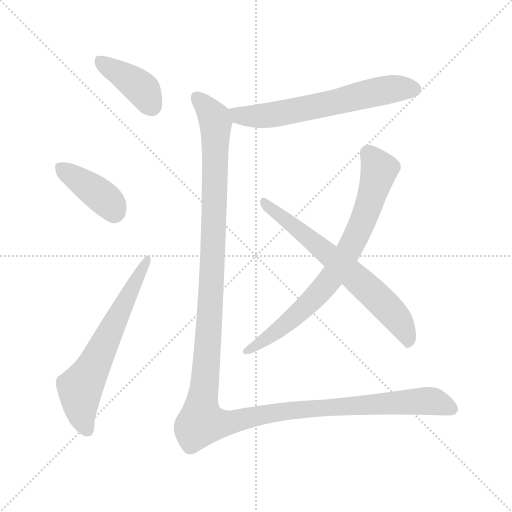
t = 0.00 s
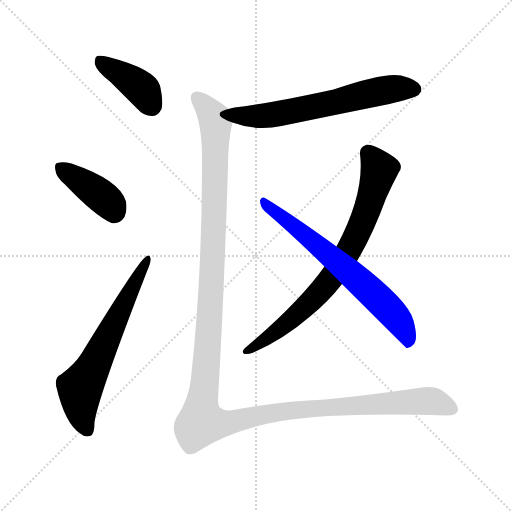
t = 4.33 s
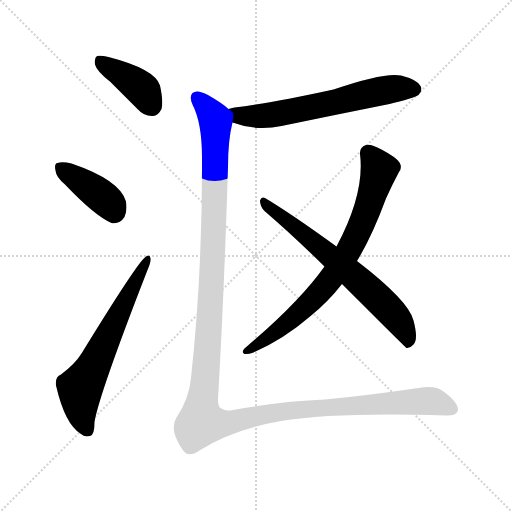
t = 4.53 s
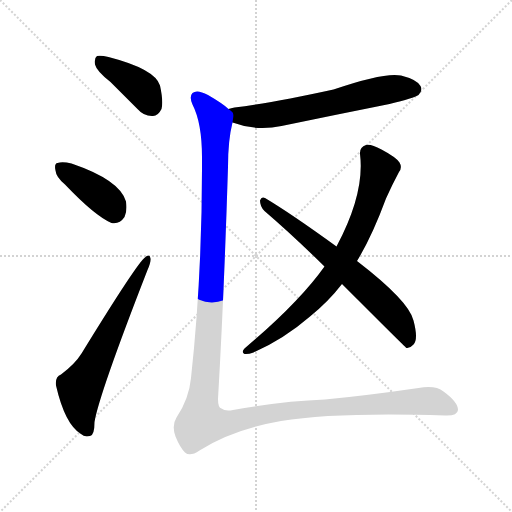
t = 4.73 s
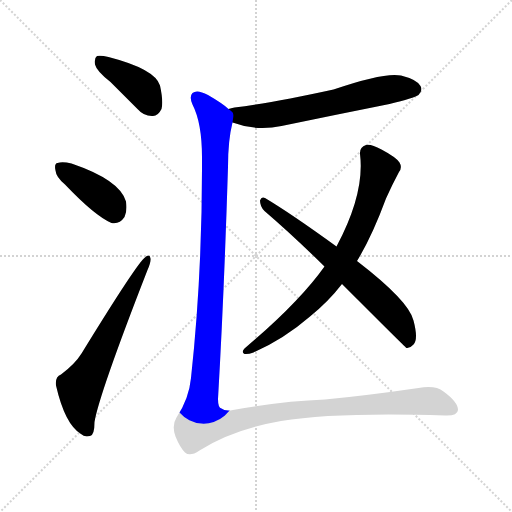
t = 4.92 s
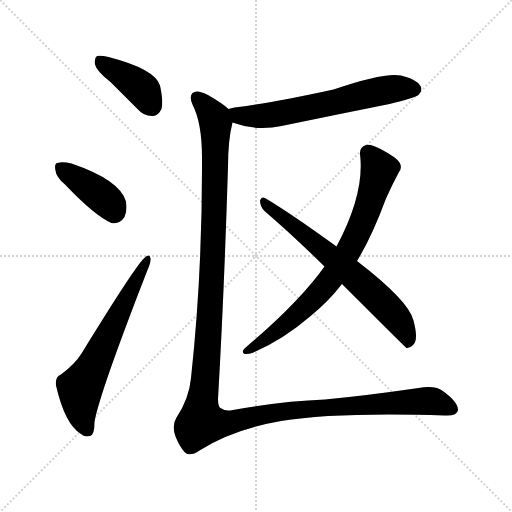
t = 5.74 s

The animated SVG that drew these frames (rendered in a browser with its animation timeline set to each time). Animation: 7 CSS @keyframes rules; one cycle of 5.74 s.

<svg version="1.1" viewBox="0 0 1024 1024" xmlns="http://www.w3.org/2000/svg">
  <g stroke="lightgray" stroke-dasharray="1,1" stroke-width="1" transform="scale(4, 4)">
    <line x1="0" y1="0" x2="256" y2="256"></line>
    <line x1="256" y1="0" x2="0" y2="256"></line>
    <line x1="128" y1="0" x2="128" y2="256"></line>
    <line x1="0" y1="128" x2="256" y2="128"></line>
  </g>
<g transform="scale(1, -1) translate(0, -900)">
   <style type="text/css">
    @keyframes keyframes0 {
      from {
       stroke: blue;
       stroke-dashoffset: 398;
       stroke-width: 128;
       }
       56% {
       animation-timing-function: step-end;
       stroke: blue;
       stroke-dashoffset: 0;
       stroke-width: 128;
       }
       to {
       stroke: black;
       stroke-width: 1024;
       }
       }
       #make-me-a-hanzi-animation-0 {
         animation: keyframes0 0.573893s both;
         animation-delay: 0.000000s;
         animation-timing-function: linear;
       }
    @keyframes keyframes1 {
      from {
       stroke: blue;
       stroke-dashoffset: 396;
       stroke-width: 128;
       }
       56% {
       animation-timing-function: step-end;
       stroke: blue;
       stroke-dashoffset: 0;
       stroke-width: 128;
       }
       to {
       stroke: black;
       stroke-width: 1024;
       }
       }
       #make-me-a-hanzi-animation-1 {
         animation: keyframes1 0.572266s both;
         animation-delay: 0.573893s;
         animation-timing-function: linear;
       }
    @keyframes keyframes2 {
      from {
       stroke: blue;
       stroke-dashoffset: 630;
       stroke-width: 128;
       }
       67% {
       animation-timing-function: step-end;
       stroke: blue;
       stroke-dashoffset: 0;
       stroke-width: 128;
       }
       to {
       stroke: black;
       stroke-width: 1024;
       }
       }
       #make-me-a-hanzi-animation-2 {
         animation: keyframes2 0.762695s both;
         animation-delay: 1.146159s;
         animation-timing-function: linear;
       }
    @keyframes keyframes3 {
      from {
       stroke: blue;
       stroke-dashoffset: 627;
       stroke-width: 128;
       }
       67% {
       animation-timing-function: step-end;
       stroke: blue;
       stroke-dashoffset: 0;
       stroke-width: 128;
       }
       to {
       stroke: black;
       stroke-width: 1024;
       }
       }
       #make-me-a-hanzi-animation-3 {
         animation: keyframes3 0.760254s both;
         animation-delay: 1.908854s;
         animation-timing-function: linear;
       }
    @keyframes keyframes4 {
      from {
       stroke: blue;
       stroke-dashoffset: 760;
       stroke-width: 128;
       }
       71% {
       animation-timing-function: step-end;
       stroke: blue;
       stroke-dashoffset: 0;
       stroke-width: 128;
       }
       to {
       stroke: black;
       stroke-width: 1024;
       }
       }
       #make-me-a-hanzi-animation-4 {
         animation: keyframes4 0.868490s both;
         animation-delay: 2.669108s;
         animation-timing-function: linear;
       }
    @keyframes keyframes5 {
      from {
       stroke: blue;
       stroke-dashoffset: 667;
       stroke-width: 128;
       }
       68% {
       animation-timing-function: step-end;
       stroke: blue;
       stroke-dashoffset: 0;
       stroke-width: 128;
       }
       to {
       stroke: black;
       stroke-width: 1024;
       }
       }
       #make-me-a-hanzi-animation-5 {
         animation: keyframes5 0.792806s both;
         animation-delay: 3.537598s;
         animation-timing-function: linear;
       }
    @keyframes keyframes6 {
      from {
       stroke: blue;
       stroke-dashoffset: 1425;
       stroke-width: 128;
       }
       82% {
       animation-timing-function: step-end;
       stroke: blue;
       stroke-dashoffset: 0;
       stroke-width: 128;
       }
       to {
       stroke: black;
       stroke-width: 1024;
       }
       }
       #make-me-a-hanzi-animation-6 {
         animation: keyframes6 1.409668s both;
         animation-delay: 4.330404s;
         animation-timing-function: linear;
       }
</style>
<path d="M 221.0 736.0 Q 246.0 711.0 275.0 682.0 Q 288.0 667.0 306.0 668.0 Q 316.0 668.0 323.0 682.0 Q 327.0 697.0 320.0 729.0 Q 310.0 762.0 217.0 786.0 Q 201.0 790.0 194.0 788.0 Q 188.0 784.0 190.0 771.0 Q 193.0 758.0 221.0 736.0 Z" fill="lightgray"></path> 
<path d="M 130.0 531.0 Q 190.0 468.0 223.0 454.0 Q 239.0 451.0 249.0 466.0 Q 255.0 479.0 252.0 497.0 Q 240.0 540.0 143.0 573.0 Q 125.0 577.0 115.0 574.0 Q 108.0 573.0 111.0 559.0 Q 112.0 546.0 130.0 531.0 Z" fill="lightgray"></path> 
<path d="M 122.0 151.0 Q 110.0 147.0 112.0 129.0 Q 130.0 51.0 162.0 32.0 Q 169.0 25.0 180.0 28.0 Q 189.0 29.0 189.0 56.0 Q 198.0 111.0 295.0 360.0 Q 302.0 376.0 301.0 383.0 Q 300.0 393.0 291.0 386.0 Q 276.0 377.0 163.0 193.0 Q 150.0 172.0 122.0 151.0 Z" fill="lightgray"></path> 
<path d="M 465.0 655.0 Q 513.0 637.0 563.0 648.0 Q 669.0 670.0 779.0 692.0 Q 828.0 704.0 837.0 710.0 Q 846.0 719.0 841.0 728.0 Q 834.0 741.0 802.0 749.0 Q 769.0 756.0 667.0 721.0 Q 544.0 694.0 469.0 685.0 Q 462.0 684.0 457.0 682.0 C 428.0 675.0 437.0 665.0 465.0 655.0 Z" fill="lightgray"></path> 
<path d="M 714.0 378.0 Q 744.0 427.0 772.0 503.0 Q 784.0 530.0 798.0 556.0 Q 805.0 565.0 799.0 575.0 Q 793.0 585.0 763.0 601.0 Q 741.0 613.0 732.0 610.0 Q 719.0 606.0 720.0 592.0 Q 730.0 514.0 673.0 407.0 L 649.0 367.0 Q 598.0 295.0 489.0 203.0 Q 482.0 196.0 489.0 192.0 Q 496.0 191.0 507.0 195.0 Q 568.0 222.0 620.0 267.0 Q 657.0 297.0 684.0 332.0 L 714.0 378.0 Z" fill="lightgray"></path> 
<path d="M 684.0 332.0 Q 810.0 206.0 813.0 204.0 Q 820.0 203.0 827.0 211.0 Q 837.0 221.0 827.0 259.0 Q 818.0 298.0 714.0 378.0 L 673.0 407.0 Q 582.0 473.0 530.0 504.0 Q 523.0 508.0 520.0 499.0 Q 520.0 487.0 529.0 478.0 Q 586.0 429.0 649.0 367.0 L 684.0 332.0 Z" fill="lightgray"></path> 
<path d="M 457.0 682.0 Q 447.0 692.0 416.0 710.0 Q 394.0 722.0 385.0 714.0 Q 378.0 707.0 385.0 691.0 Q 404.0 654.0 404.0 585.0 Q 405.0 356.0 382.0 144.0 Q 378.0 102.0 353.0 65.0 Q 343.0 49.0 351.0 27.0 Q 360.0 5.0 370.0 -5.0 Q 380.0 -14.0 399.0 -1.0 Q 465.0 41.0 562.0 58.0 Q 674.0 76.0 890.0 69.0 Q 915.0 68.0 916.0 80.0 Q 916.0 96.0 887.0 117.0 Q 871.0 130.0 837.0 124.0 Q 734.0 109.0 650.0 101.0 Q 566.0 98.0 466.0 80.0 Q 450.0 77.0 443.0 83.0 Q 436.0 84.0 436.0 102.0 Q 448.0 307.0 456.0 566.0 Q 456.0 620.0 465.0 655.0 C 468.0 674.0 468.0 674.0 457.0 682.0 Z" fill="lightgray"></path> 
      <clipPath id="make-me-a-hanzi-clip-0">
      <path d="M 221.0 736.0 Q 246.0 711.0 275.0 682.0 Q 288.0 667.0 306.0 668.0 Q 316.0 668.0 323.0 682.0 Q 327.0 697.0 320.0 729.0 Q 310.0 762.0 217.0 786.0 Q 201.0 790.0 194.0 788.0 Q 188.0 784.0 190.0 771.0 Q 193.0 758.0 221.0 736.0 Z" fill="lightgray"></path>
      </clipPath>
      <path clip-path="url(#make-me-a-hanzi-clip-0)" d="M 199.0 780.0 L 277.0 728.0 L 304.0 688.0 " fill="none" id="make-me-a-hanzi-animation-0" stroke-dasharray="270 540" stroke-linecap="round"></path>

      <clipPath id="make-me-a-hanzi-clip-1">
      <path d="M 130.0 531.0 Q 190.0 468.0 223.0 454.0 Q 239.0 451.0 249.0 466.0 Q 255.0 479.0 252.0 497.0 Q 240.0 540.0 143.0 573.0 Q 125.0 577.0 115.0 574.0 Q 108.0 573.0 111.0 559.0 Q 112.0 546.0 130.0 531.0 Z" fill="lightgray"></path>
      </clipPath>
      <path clip-path="url(#make-me-a-hanzi-clip-1)" d="M 122.0 564.0 L 214.0 498.0 L 228.0 475.0 " fill="none" id="make-me-a-hanzi-animation-1" stroke-dasharray="268 536" stroke-linecap="round"></path>

      <clipPath id="make-me-a-hanzi-clip-2">
      <path d="M 122.0 151.0 Q 110.0 147.0 112.0 129.0 Q 130.0 51.0 162.0 32.0 Q 169.0 25.0 180.0 28.0 Q 189.0 29.0 189.0 56.0 Q 198.0 111.0 295.0 360.0 Q 302.0 376.0 301.0 383.0 Q 300.0 393.0 291.0 386.0 Q 276.0 377.0 163.0 193.0 Q 150.0 172.0 122.0 151.0 Z" fill="lightgray"></path>
      </clipPath>
      <path clip-path="url(#make-me-a-hanzi-clip-2)" d="M 174.0 40.0 L 163.0 68.0 L 160.0 122.0 L 294.0 379.0 " fill="none" id="make-me-a-hanzi-animation-2" stroke-dasharray="502 1004" stroke-linecap="round"></path>

      <clipPath id="make-me-a-hanzi-clip-3">
      <path d="M 465.0 655.0 Q 513.0 637.0 563.0 648.0 Q 669.0 670.0 779.0 692.0 Q 828.0 704.0 837.0 710.0 Q 846.0 719.0 841.0 728.0 Q 834.0 741.0 802.0 749.0 Q 769.0 756.0 667.0 721.0 Q 544.0 694.0 469.0 685.0 Q 462.0 684.0 457.0 682.0 C 428.0 675.0 437.0 665.0 465.0 655.0 Z" fill="lightgray"></path>
      </clipPath>
      <path clip-path="url(#make-me-a-hanzi-clip-3)" d="M 465.0 677.0 L 490.0 668.0 L 539.0 669.0 L 757.0 718.0 L 829.0 721.0 " fill="none" id="make-me-a-hanzi-animation-3" stroke-dasharray="499 998" stroke-linecap="round"></path>

      <clipPath id="make-me-a-hanzi-clip-4">
      <path d="M 714.0 378.0 Q 744.0 427.0 772.0 503.0 Q 784.0 530.0 798.0 556.0 Q 805.0 565.0 799.0 575.0 Q 793.0 585.0 763.0 601.0 Q 741.0 613.0 732.0 610.0 Q 719.0 606.0 720.0 592.0 Q 730.0 514.0 673.0 407.0 L 649.0 367.0 Q 598.0 295.0 489.0 203.0 Q 482.0 196.0 489.0 192.0 Q 496.0 191.0 507.0 195.0 Q 568.0 222.0 620.0 267.0 Q 657.0 297.0 684.0 332.0 L 714.0 378.0 Z" fill="lightgray"></path>
      </clipPath>
      <path clip-path="url(#make-me-a-hanzi-clip-4)" d="M 736.0 595.0 L 755.0 568.0 L 757.0 552.0 L 732.0 473.0 L 696.0 396.0 L 661.0 341.0 L 609.0 286.0 L 557.0 240.0 L 493.0 198.0 " fill="none" id="make-me-a-hanzi-animation-4" stroke-dasharray="632 1264" stroke-linecap="round"></path>

      <clipPath id="make-me-a-hanzi-clip-5">
      <path d="M 684.0 332.0 Q 810.0 206.0 813.0 204.0 Q 820.0 203.0 827.0 211.0 Q 837.0 221.0 827.0 259.0 Q 818.0 298.0 714.0 378.0 L 673.0 407.0 Q 582.0 473.0 530.0 504.0 Q 523.0 508.0 520.0 499.0 Q 520.0 487.0 529.0 478.0 Q 586.0 429.0 649.0 367.0 L 684.0 332.0 Z" fill="lightgray"></path>
      </clipPath>
      <path clip-path="url(#make-me-a-hanzi-clip-5)" d="M 528.0 495.0 L 653.0 396.0 L 762.0 298.0 L 798.0 258.0 L 818.0 211.0 " fill="none" id="make-me-a-hanzi-animation-5" stroke-dasharray="539 1078" stroke-linecap="round"></path>

      <clipPath id="make-me-a-hanzi-clip-6">
      <path d="M 457.0 682.0 Q 447.0 692.0 416.0 710.0 Q 394.0 722.0 385.0 714.0 Q 378.0 707.0 385.0 691.0 Q 404.0 654.0 404.0 585.0 Q 405.0 356.0 382.0 144.0 Q 378.0 102.0 353.0 65.0 Q 343.0 49.0 351.0 27.0 Q 360.0 5.0 370.0 -5.0 Q 380.0 -14.0 399.0 -1.0 Q 465.0 41.0 562.0 58.0 Q 674.0 76.0 890.0 69.0 Q 915.0 68.0 916.0 80.0 Q 916.0 96.0 887.0 117.0 Q 871.0 130.0 837.0 124.0 Q 734.0 109.0 650.0 101.0 Q 566.0 98.0 466.0 80.0 Q 450.0 77.0 443.0 83.0 Q 436.0 84.0 436.0 102.0 Q 448.0 307.0 456.0 566.0 Q 456.0 620.0 465.0 655.0 C 468.0 674.0 468.0 674.0 457.0 682.0 Z" fill="lightgray"></path>
      </clipPath>
      <path clip-path="url(#make-me-a-hanzi-clip-6)" d="M 394.0 705.0 L 421.0 675.0 L 431.0 651.0 L 424.0 345.0 L 403.0 56.0 L 449.0 53.0 L 571.0 78.0 L 848.0 98.0 L 869.0 97.0 L 904.0 83.0 " fill="none" id="make-me-a-hanzi-animation-6" stroke-dasharray="1297 2594" stroke-linecap="round"></path>

</g>
</svg>
